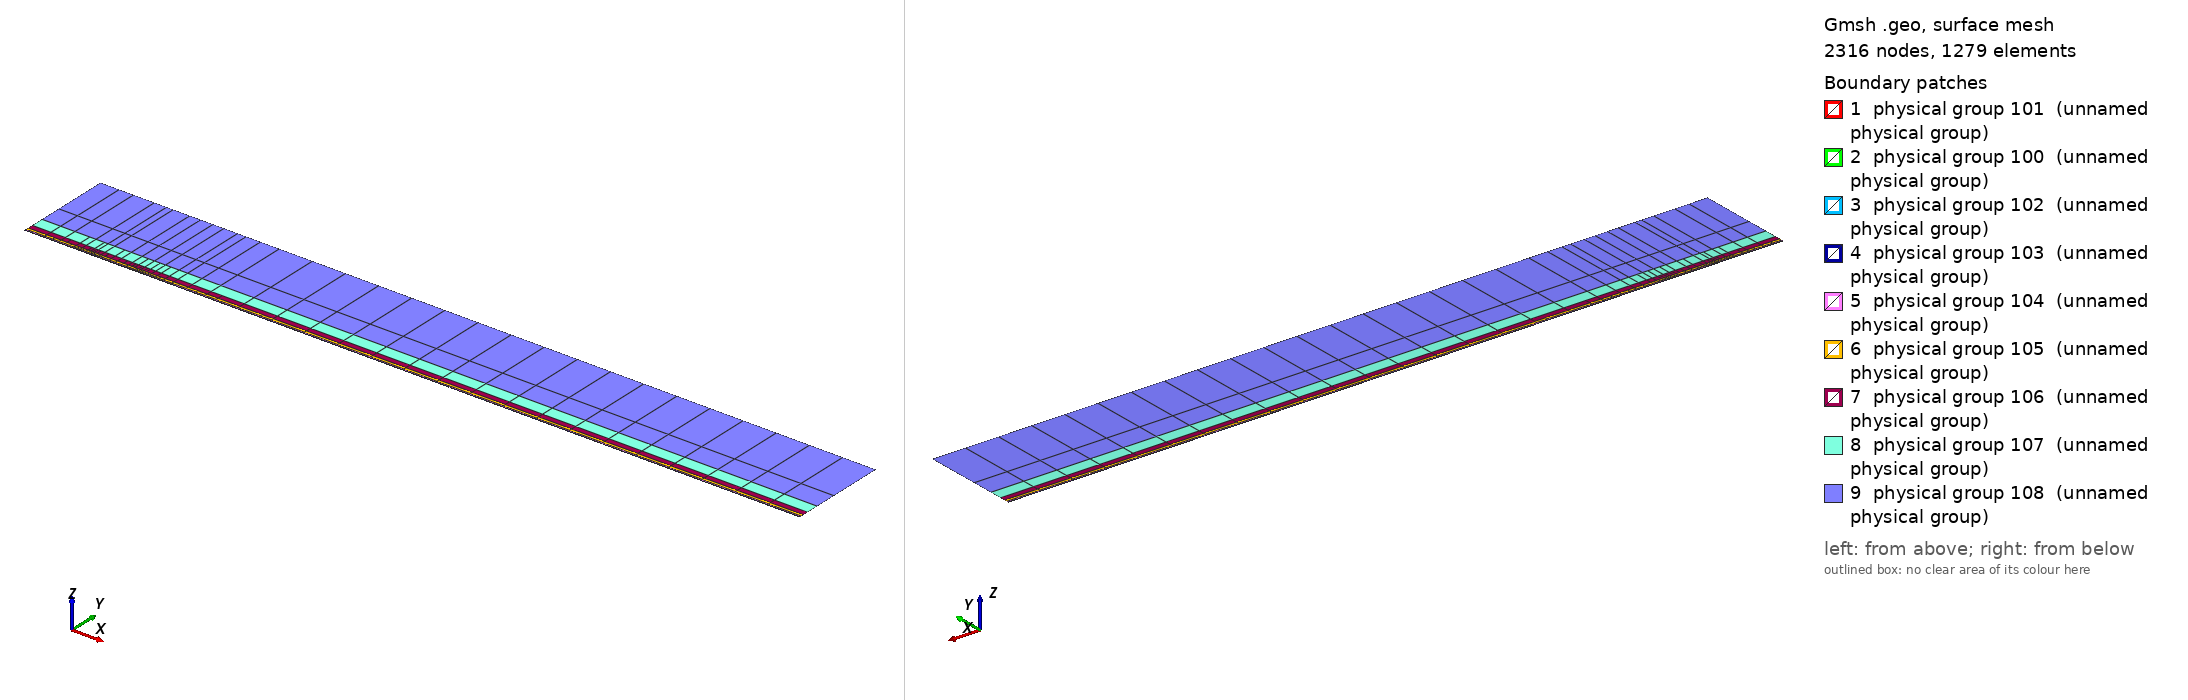

Gmsh geometry script, surface-meshed: 2316 nodes, 1279 surface elements. Boundary patches (legend numbers): 1 physical group 101 (unnamed physical group), 2 physical group 100 (unnamed physical group), 3 physical group 102 (unnamed physical group), 4 physical group 103 (unnamed physical group), 5 physical group 104 (unnamed physical group), 6 physical group 105 (unnamed physical group), 7 physical group 106 (unnamed physical group), 8 physical group 107 (unnamed physical group), 9 physical group 108 (unnamed physical group). Left view from above one corner, right view from below the opposite corner. Legend entries are the model's physical surfaces. The drawing asked Gmsh for element sizes between 1% and 20% of the model's largest extent; the script's own settings can give other sizes.

=== mesh.geo (drawn) ===
// Keep coincident points/curves of the non-conforming interfaces as distinct entities
Geometry.AutoCoherence = 0;

// Macro parameters
deltaStar = 1;
D = 0.25 * deltaStar; // depth of the gap
W = 70 * deltaStar; // width of the gap
BL = 0.25 * deltaStar; // height of the first layer of quad elements (conforming with the gap)
x0 = 100 * deltaStar; // x distance from inflow to gap
lengthOutflow = 1000 * deltaStar; // length after the gap
x3 = W + lengthOutflow; // last point of the domain
height = 150 * deltaStar; // height of the domain

// Micro parameters
dx = 0.15; // horizontal size of the elements at the leading edge of the gap (x = 0)
dx_te = dx; // horizontal size of the elements at the trailing edge of the gap (x = W, most resolution-demanding point in the domain)
dy = 1.25 * dx;

// Horizontal sizes. The first layer of quads (layer L = 0) has size dx (dx_te) at the leading (trailing) edge of the gap, growing with
// ratio q_h[0] away from them up to h_max[0]. Layer L and L + 1 (L = k + 1 is the strip k) are separated by a non-conforming interface
// (except inside the gap, where the first layer is conforming with it).
// NESTED interfaces: the nodes of strip k are a subset of the nodes of the layer below. Two neighbouring faces of the layer below are
// merged into one face (2:1) only if the merged face is not larger than the target size of strip k,
// h_target_k = Min(dx * coarsen_h^(k + 1) + (q_h[k + 1] - 1) * d, h_max[k + 1]) (d = distance to the closest edge of the gap);
// otherwise the face is kept (1:1). Hence every vertex of the upper side of an interface is also a vertex of the lower side, and no
// face of the lower side straddles a vertex of the upper side (a staggered, non-nested interface makes P4 unstable).
y_if[] = {BL, 0.75 * deltaStar, 1.75 * deltaStar, 3.75 * deltaStar, 8 * deltaStar, 16 * deltaStar, 35 * deltaStar}; // heights of the non-conforming interfaces (first one must be BL)
coarsen_h = 2; // horizontal coarsening factor of h_min across each interface
q_h[] = {1.1, 1.15, 1.15, 1.2, 1.25, 1.3, 1.35, 1.4}; // horizontal growth ratio away from the edges of the gap, for each layer
h_max[] = {8, 10, 20, 50, 100, 200, 300, 500}; // maximum horizontal size, for each layer
q_v[] = {1.3, 1.3, 1.3, 1.4, 1.6, 2.0, 2.5}; // vertical growth ratio of the elements in each strip
n_v_min[] = {1, 1, 1, 1, 1, 1, 1, 1};
k_fine_end = 4; // from strip k_fine_end on, the 2:1 merging in each interval starts at the end closest to the gap (otherwise the last
                // face before the leading edge is never merged and becomes a spike of very large aspect ratio in the upper strips)

// Every interface is split in x into segments of length ~seg_len (plus the breakpoints 0, W/2, W). Each segment is a separate
// Nektar++ interface: Nektar++ pairs every rank holding one side of an interface with every rank holding the other side,
// so short segments keep the interface communication local.
seg_len = 50;

// fit (check the file scripts/fit_gmsh.py for more details)
p_in_v_left = 1.0335663036230878 - 1.0234149444433507/(W - 0.8098798097181781)^0.5991729377115732; // densitiy concentration of elements inside the gap, vertically, near the left wall.
p_in_v_right = 1.008073572191136 - 1.1471875292840257/(W - 1.2941255994826328)^0.7890392764815325; // densitiy concentration of elements inside the gap, vertically, near the right wall.
p_in_h_bottom = 0.8; // densitiy concentration of elements inside the gap, horizontally.
p_in_h_top = 0.8; // densitiy concentration of elements inside the gap, horizontally.
p_out_h = 0.5; // densitiy concentration of elements of the first layer, vertically (towards the wall).

// Automated parameters
a_in_v_right = dx_te / (W / 2);
a_in_v_left = dx / (W / 2);
a_in_h_bottom = dy / (D / 2);
a_in_h_top = dx / (D / 2);
a_out_h = dx / BL;

// for the derivation of the formula, see file 20250123_gmshFormula.md in the docs folder
N_in_v_right = Ceil( Log (a_in_v_right / (1 - p_in_v_right + a_in_v_right * p_in_v_right)) / Log(p_in_v_right) );
N_in_v_left = Ceil( Log (a_in_v_left / (1 - p_in_v_left + a_in_v_left * p_in_v_left)) / Log(p_in_v_left) );
N_in_h_bottom = Ceil( Log (a_in_h_bottom / (1 - p_in_h_bottom + a_in_h_bottom * p_in_h_bottom)) / Log(p_in_h_bottom) );
N_in_h_top = Ceil( Log (a_in_h_top / (1 - p_in_h_top + a_in_h_top * p_in_h_top)) / Log(p_in_h_top) );
N_out_h = Ceil( Log (a_out_h / (1 - p_out_h + a_out_h * p_out_h)) / Log(p_out_h) ) + 1; // + 1 is to correct the fact that the distance is too small to properly approximate the dx length
N_out_h = Max(N_out_h, n_v_min[0] + 1);

// ---------------------------
// gap
// ---------------------------
Point(2) = {0,0,0};
Point(3) = {0,-D,0};
Point(4) = {W,-D,0};
Point(5) = {W,0,0};
Point(13) = {W/2,0,0};
Point(15) = {0,-D/2,0};
Point(16) = {W/2,-D,0};
Point(17) = {W,-D/2,0};
Line(2) = {2,15};
Line(3) = {3,16};
Line(4) = {4,17};
Line(14) = {2,13};
Line(15) = {15,3};
Line(16) = {16,4};
Line(17) = {17,5};
Line(18) = {13,5};
Curve Loop(2) = {2, 15, 3, 16, 4, 17, -18, -14};
Plane Surface(2) = {2};
Transfinite Surface {2} = {3, 4, 5, 2};
Transfinite Curve {18, 16} = N_in_v_right Using Progression p_in_v_right;
Transfinite Curve {-14, -3} = N_in_v_left Using Progression p_in_v_left;
Transfinite Curve {15, -4} = N_in_h_bottom Using Progression p_in_h_bottom;
Transfinite Curve {-2, 17} = N_in_h_top Using Progression p_in_h_top;
Recombine Surface {2};

// ---------------------------
// breakpoints of the segments of the interfaces (common to all the horizontal lines)
// ---------------------------
x_int[] = {-x0};
n_seg = Max(Round((x0) / seg_len), 1);
For m In {1:n_seg-1}
  x_int[] += {-x0 + m * x0 / n_seg};
EndFor
x_int[] += {0, W/2, W};
n_seg = Max(Round((x3 - W) / seg_len), 1);
For m In {1:n_seg-1}
  x_int[] += {W + m * (x3 - W) / n_seg};
EndFor
x_int[] += {x3};
nInt = #x_int[] - 1;

// Macro creating a horizontal chain of lines at height y_chain, from -x0 to x3, with points at all the breakpoints x_int[]
// and size h_min_k at the edges of the gap, growing with ratio q_k up to h_max_k.
// If gap_lines == 1, the intervals [0, W/2] and [W/2, W] use the lines gap_l and gap_r instead (conforming with the gap).
// Output: chain[] (lines), chain_cnt[] (number of lines in each interval), p_first, p_last (end points)
// Macro appending to Xc[] the n_ nodes (excluding the first one) of a transfinite line [xa_, xa_ + L_] with n_ elements and progression r_
Macro AddNodes
  For j In {1:n_}
    If (Fabs(r_ - 1) < 1e-12)
      Xc[] += {xa_ + L_ * j / n_};
    Else
      Xc[] += {xa_ + L_ * (r_^j - 1) / (r_^n_ - 1)};
    EndIf
  EndFor
Return

// Macro setting isb_ = 1 if xq_ is one of the breakpoints x_int[]
Macro IsBreakpoint
  isb_ = 0;
  For ib_ In {0:#x_int[]-1}
    If (Fabs(xq_ - x_int[ib_]) < 1e-9)
      isb_ = 1;
    EndIf
  EndFor
Return

// Macro creating the nested chain of strip k from the nodes X_lo[] of the layer below, interval by interval (between breakpoints):
// two neighbouring faces are merged (2:1) if the merged face is not larger than the target size of the strip; otherwise the face
// is kept (1:1). The faces are paired from the left end of each interval, except from strip k_fine_end on in the intervals whose
// fine end (closest edge of the gap) is on the right (x < 0 and W/2 < x < W), which are paired from the right. Output: X_up[]
Macro NestedNodes
  X_up[] = {X_lo[0]};
  j0_ = 0;
  For ii_ In {0:nInt-1}
    // nodes j0_..j1_ of X_lo[] in the interval [x_int[ii_], x_int[ii_ + 1]]
    found_ = 0;
    For jj_ In {j0_ + 1:#X_lo[]-1}
      If (found_ == 0 && Fabs(X_lo[jj_] - x_int[ii_ + 1]) < 1e-9)
        j1_ = jj_; found_ = 1;
      EndIf
    EndFor
    xmi_ = (x_int[ii_] + x_int[ii_ + 1]) / 2;
    rev_ = (k >= k_fine_end && (xmi_ < 0 || (xmi_ > W/2 && xmi_ < W)));
    seg_[] = {};
    If (rev_)
      For jj_ In {j1_:j0_:-1}
        seg_[] += {X_lo[jj_]};
      EndFor
    Else
      For jj_ In {j0_:j1_}
        seg_[] += {X_lo[jj_]};
      EndFor
    EndIf
    // greedy pairing along seg_[] (no breakpoint inside it)
    out_[] = {seg_[0]};
    skip = 0;
    For j In {0:#seg_[]-2}
      If (skip)
        skip = 0;
      Else
        merge = 0;
        If (j + 2 <= #seg_[] - 1)
          xm_ = (seg_[j] + seg_[j + 2]) / 2;
          d_ = (xm_ < W/2 ? Fabs(xm_) : Fabs(xm_ - W));
          hm_ = (xm_ > W/2 ? dx_te : dx) * coarsen_h^(k + 1);
          ht_ = Min(hm_ + (q_h[k + 1] - 1) * d_, h_max[k + 1]);
          If (Fabs(seg_[j + 2] - seg_[j]) <= ht_)
            merge = 1;
          EndIf
        EndIf
        If (merge)
          out_[] += {seg_[j + 2]}; skip = 1;
        Else
          out_[] += {seg_[j + 1]};
        EndIf
      EndIf
    EndFor
    // append the new nodes of the interval (without its first node, already in X_up[]) in increasing x
    If (rev_)
      For jj_ In {#out_[]-2:0:-1}
        X_up[] += {out_[jj_]};
      EndFor
    Else
      For jj_ In {1:#out_[]-1}
        X_up[] += {out_[jj_]};
      EndFor
    EndIf
    j0_ = j1_;
  EndFor
Return

// Macro creating a chain of straight lines (one element each) through the nodes X_up[] at height y_chain.
// Output: chain[] (lines), chain_cnt[] (number of lines in each interval between breakpoints), p_first, p_last
Macro ExplicitChain
  chain[] = {}; chain_cnt[] = {};
  pa = newp; Point(pa) = {X_up[0], y_chain, 0}; p_first = pa;
  cnt = 0;
  For j In {1:#X_up[]-1}
    pb = newp; Point(pb) = {X_up[j], y_chain, 0};
    l = newl; Line(l) = {pa, pb};
    Transfinite Curve {l} = 2;
    chain[] += {l}; cnt += 1;
    xq_ = X_up[j]; Call IsBreakpoint;
    If (isb_)
      chain_cnt[] += {cnt}; cnt = 0;
    EndIf
    pa = pb;
  EndFor
  p_last = pa;
Return

Macro HorizontalChain
  chain[] = {};
  chain_cnt[] = {};
  Xc[] = {x_int[0]}; // x of the nodes of the chain
  pa = newp; Point(pa) = {x_int[0], y_chain, 0};
  p_first = pa;
  For i In {0:nInt-1}
    xm = (x_int[i] + x_int[i + 1]) / 2;
    h_min_i = (xm > W/2 ? Min(h_min_k * dx_te / dx, h_max_k) : h_min_k); // size at the closest edge of the gap
    d_c = (h_max_k - h_min_i) / (q_k - 1); // distance to the gap edge where the size reaches h_max_k
    If (gap_lines && xm > 0 && xm < W)
      If (xm < W/2)
        chain[] += {gap_l}; pb = gap_pm;
        For j In {1:N_in_v_left-1}
          m = N_in_v_left - 1 - j;
          Xc[] += {W/2 - W/2 * (p_in_v_left^m - 1) / (p_in_v_left^(N_in_v_left - 1) - 1)};
        EndFor
      Else
        chain[] += {gap_r}; pb = gap_pr;
        For j In {1:N_in_v_right-1}
          Xc[] += {W/2 + W/2 * (p_in_v_right^j - 1) / (p_in_v_right^(N_in_v_right - 1) - 1)};
        EndFor
      EndIf
      chain_cnt[] += {1};
    Else
      If (gap_lines && x_int[i + 1] == 0)
        pb = gap_pl;
      Else
        pb = newp; Point(pb) = {x_int[i + 1], y_chain, 0};
      EndIf
      // distance of both ends to the closest edge of the gap (the breakpoints include 0, W/2 and W)
      If (xm < 0)
        da = -x_int[i]; db = -x_int[i + 1];
      ElseIf (xm < W/2)
        da = x_int[i]; db = x_int[i + 1];
      ElseIf (xm < W)
        da = W - x_int[i]; db = W - x_int[i + 1];
      Else
        da = x_int[i] - W; db = x_int[i + 1] - W;
      EndIf
      d1 = Min(da, db); d2 = Max(da, db);
      h1 = Min(h_min_i + (q_k - 1) * d1, h_max_k);
      If (d2 <= d_c + 0.5 * h_max_k || d1 >= d_c - 0.5 * h1)
        // a single line: geometric (fine end at the gap side) or uniform
        If (d1 >= d_c - 0.5 * h1)
          n = Max( Round((d2 - d1) / h_max_k), 1 ); prog = 1;
        Else
          h2 = Min(h_min_i + (q_k - 1) * d2, h_max_k);
          n = Max( Round(Log(h2 / h1) / Log(q_k) + (d2 - Min(d2, d_c)) / h_max_k), 1 ); prog = q_k;
        EndIf
        l = newl; Line(l) = {pa, pb};
        Transfinite Curve {l} = n + 1 Using Progression (da < db ? prog : 1/prog);
        xa_ = x_int[i]; L_ = x_int[i + 1] - x_int[i]; n_ = n; r_ = (da < db ? prog : 1/prog); Call AddNodes;
        chain[] += {l};
        chain_cnt[] += {1};
      Else
        // geometric part next to the gap side, uniform part away from it
        n_g = Max( Round(Log(h_max_k / h1) / Log(q_k)), 1 );
        n_u = Max( Round((d2 - d_c) / h_max_k), 1 );
        pm = newp;
        If (da < db)
          Point(pm) = {x_int[i] + (d_c - d1), y_chain, 0};
          lg = newl; Line(lg) = {pa, pm};
          lu = newl; Line(lu) = {pm, pb};
          Transfinite Curve {lg} = n_g + 1 Using Progression q_k;
          Transfinite Curve {lu} = n_u + 1 Using Progression 1;
          chain[] += {lg, lu};
          xa_ = x_int[i]; L_ = d_c - d1; n_ = n_g; r_ = q_k; Call AddNodes;
          xa_ = x_int[i] + (d_c - d1); L_ = x_int[i + 1] - xa_; n_ = n_u; r_ = 1; Call AddNodes;
        Else
          Point(pm) = {x_int[i + 1] - (d_c - d1), y_chain, 0};
          lu = newl; Line(lu) = {pa, pm};
          lg = newl; Line(lg) = {pm, pb};
          Transfinite Curve {lu} = n_u + 1 Using Progression 1;
          Transfinite Curve {lg} = n_g + 1 Using Progression 1/q_k;
          chain[] += {lu, lg};
          xa_ = x_int[i]; L_ = x_int[i + 1] - (d_c - d1) - xa_; n_ = n_u; r_ = 1; Call AddNodes;
          xa_ = x_int[i + 1] - (d_c - d1); L_ = d_c - d1; n_ = n_g; r_ = 1/q_k; Call AddNodes;
        EndIf
        chain_cnt[] += {2};
      EndIf
    EndIf
    pa = pb;
  EndFor
  p_last = pa;
Return

// ---------------------------
// first layer of quads (y in [0, BL]), conforming with the gap
// ---------------------------
Point(11) = {0,BL,0};
Point(14) = {W/2,BL,0};
Point(12) = {W,BL,0};
Line(12) = {11,14};
Line(19) = {14,12};
Transfinite Curve {19} = N_in_v_right Using Progression p_in_v_right;
Transfinite Curve {-12} = N_in_v_left Using Progression p_in_v_left;

h_min_k = dx; h_max_k = h_max[0]; q_k = q_h[0];
gap_lines = 1;
y_chain = 0; gap_l = 14; gap_r = 18; gap_pl = 2; gap_pm = 13; gap_pr = 5;
Call HorizontalChain;
wall0[] = {chain[]}; pw0 = p_first; pw1 = p_last;
y_chain = BL; gap_l = 12; gap_r = 19; gap_pl = 11; gap_pm = 14; gap_pr = 12;
Call HorizontalChain;
top0[] = {chain[]}; top0_cnt[] = {chain_cnt[]}; pt0 = p_first; pt1 = p_last;
X_lo[] = {Xc[]};
gap_lines = 0;

l_in0 = newl; Line(l_in0) = {pt0, pw0};
l_out0 = newl; Line(l_out0) = {pw1, pt1};
Transfinite Curve {l_in0} = N_out_h Using Progression p_out_h;
Transfinite Curve {-l_out0} = N_out_h Using Progression p_out_h;
cl = newcl; Curve Loop(cl) = {wall0[], l_out0, -top0[{#top0[]-1:0:-1}], l_in0};
s0 = news; Plane Surface(s0) = {cl};
Transfinite Surface {s0} = {pw0, pw1, pt1, pt0};
Recombine Surface {s0};
wall[] = {};
For i In {0:#wall0[]-1}
  If (wall0[i] != 14 && wall0[i] != 18)
    wall[] += {wall0[i]};
  EndIf
EndFor

// ---------------------------
// non-conforming quad strips
// ---------------------------
nStrips = #y_if[];
y_if[] += {height};
h_v = BL * (1 - p_out_h) / (1 - p_out_h^(N_out_h - 1)) * p_out_h^0; // largest element of the first layer (top)
inlet_strips[] = {};
outlet_strips[] = {};
lower_if[] = {top0[]};
lower_cnt[] = {top0_cnt[]};
For k In {0:nStrips-1}
  // nodes of the strip: nested in the nodes of the layer below (1:1 or 2:1)
  Call NestedNodes;
  // horizontal lines (new points also at the bottom, so that the interface is non-conforming, but nested)
  y_chain = y_if[k];
  Call ExplicitChain;
  bottom[] = {chain[]}; bottom_cnt[] = {chain_cnt[]}; pb0 = p_first; pb1 = p_last;
  y_chain = y_if[k + 1];
  Call ExplicitChain;
  top[] = {chain[]}; top_cnt[] = {chain_cnt[]}; pt0 = p_first; pt1 = p_last;
  X_lo[] = {X_up[]};

  // vertical lines, geometric growth q_v starting from the size of the last element below
  H = y_if[k + 1] - y_if[k];
  E_v = Max( Round( Log(1 + H * (q_v[k] - 1) / (q_v[k] * h_v)) / Log(q_v[k]) ), n_v_min[k + 1] );
  h_v = H * (q_v[k] - 1) / (q_v[k]^E_v - 1) * q_v[k]^(E_v - 1); // actual size of the last element of the strip
  ll = newl; Line(ll) = {pb0, pt0};
  lr = newl; Line(lr) = {pb1, pt1};
  Transfinite Curve {ll, lr} = E_v + 1 Using Progression q_v[k];
  inlet_strips[] += {ll};
  outlet_strips[] += {lr};

  // surface
  cl = newcl; Curve Loop(cl) = {bottom[], lr, -top[{#top[]-1:0:-1}], -ll};
  s = news; Plane Surface(s) = {cl};
  Transfinite Surface {s} = {pb0, pb1, pt1, pt0};
  Recombine Surface {s};
  Physical Surface(102 + k) = {s};

  // interface k, segment i: lower side 200 + 2*(k*nInt + i), upper side 201 + 2*(k*nInt + i)
  cl_lo = 0; cl_up = 0;
  For i In {0:nInt-1}
    Physical Curve(200 + 2*(k*nInt + i)) = {lower_if[{cl_lo:cl_lo + lower_cnt[i] - 1}]};
    Physical Curve(201 + 2*(k*nInt + i)) = {bottom[{cl_up:cl_up + bottom_cnt[i] - 1}]};
    cl_lo += lower_cnt[i];
    cl_up += bottom_cnt[i];
  EndFor
  lower_if[] = {top[]};
  lower_cnt[] = {top_cnt[]};
EndFor
top_strips[] = {lower_if[]};

Printf("nStrips = %g, nSegments = %g, nInterfaces = %g (nested)", nStrips, nInt, nStrips * nInt);


// defining boundary
Physical Curve(1) = {l_in0, inlet_strips[]}; // inlet
Physical Curve(2) = {l_out0, outlet_strips[]}; // outlet
Physical Curve(3) = {top_strips[]}; // top
Physical Curve(4) = {wall[], 2, 15, 3, 16, 4, 17}; // wall


Physical Surface(100) = {s0};
Physical Surface(101) = {2};
// Physical Surface(102), (103), ... are the non-conforming strips (defined in the loop above)
// Physical Curve(200), (201), ... are the two sides of the segments of the non-conforming interfaces (defined in the loop above)
